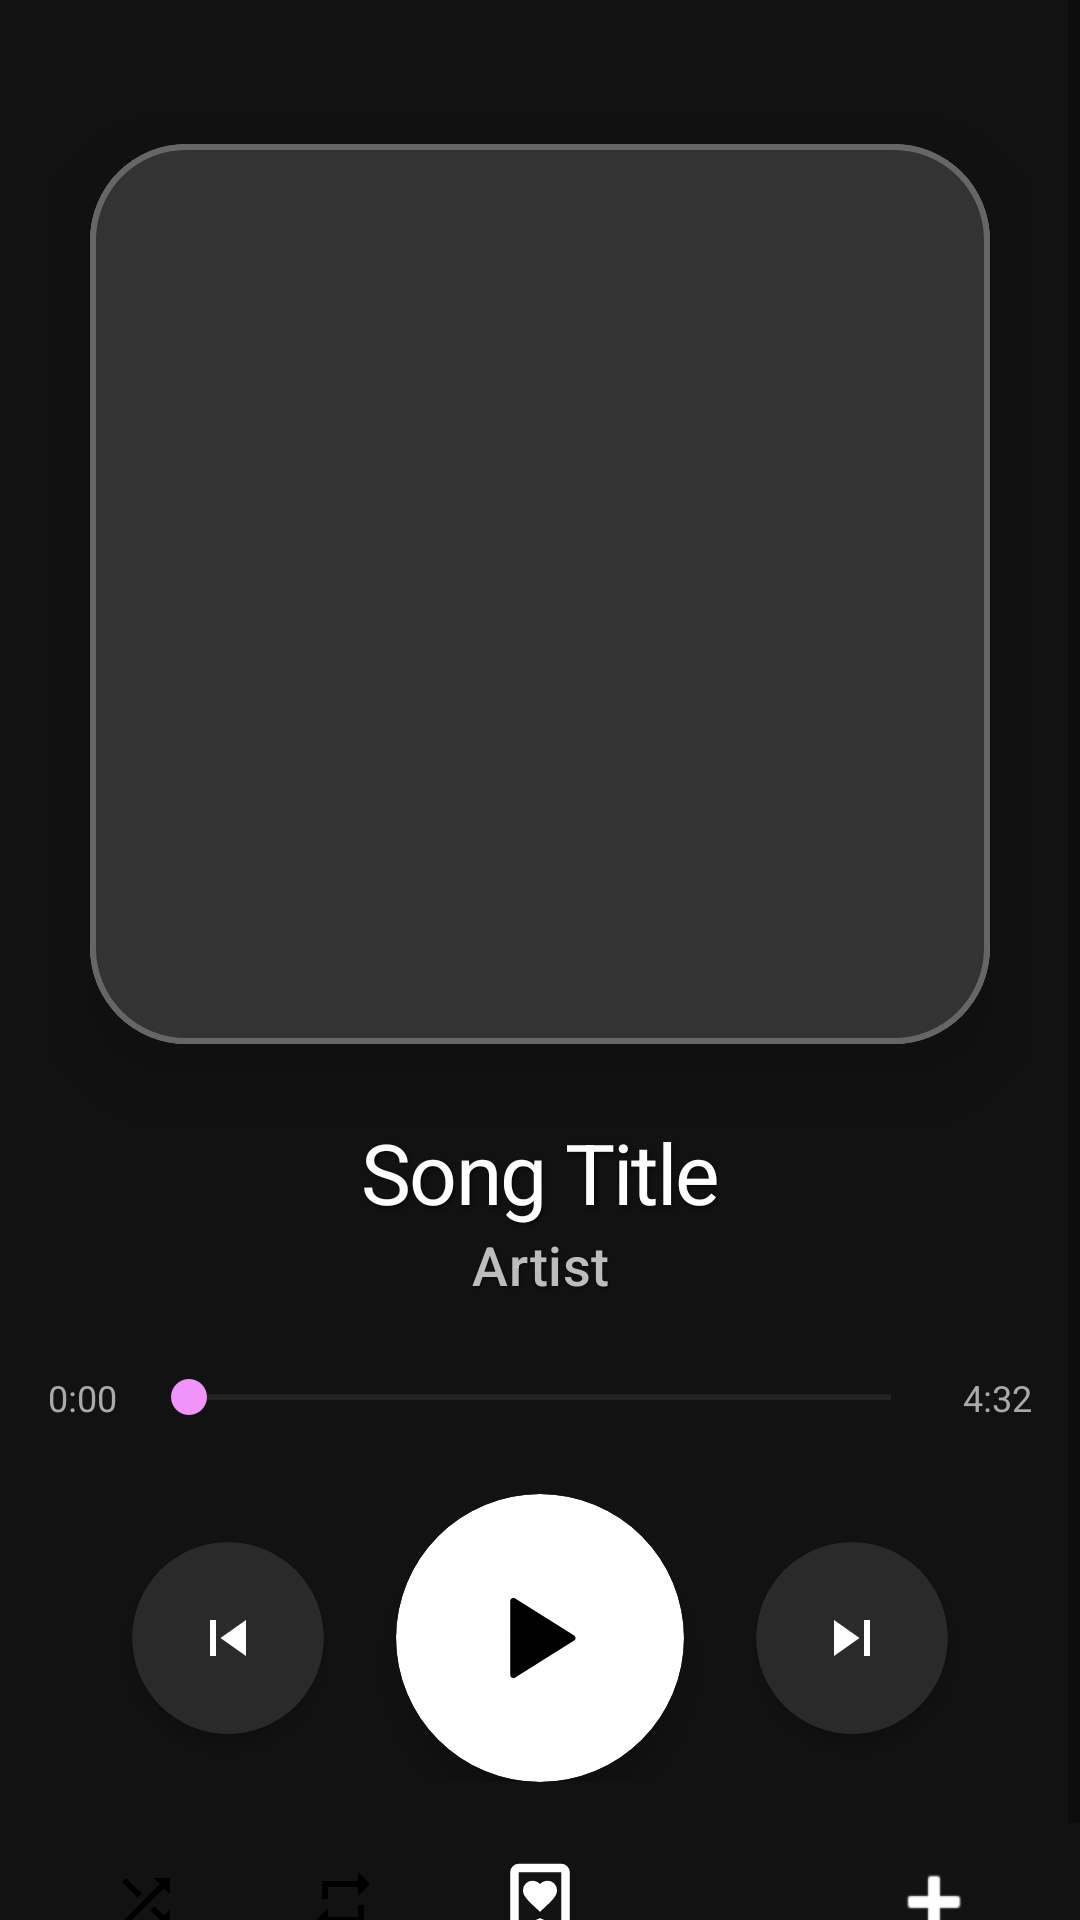

Produce the Android XML layout that renders to this screen, including the resource entries it uses.
<!-- AndroidManifest.xml: application theme Theme.MusicApp -->
<!-- res/layout/fragment_music_player_full.xml -->
<?xml version="1.0" encoding="utf-8"?>
<androidx.coordinatorlayout.widget.CoordinatorLayout xmlns:android="http://schemas.android.com/apk/res/android"
    xmlns:app="http://schemas.android.com/apk/res-auto"
    android:layout_width="match_parent"
    android:layout_height="match_parent"
    android:id="@+id/playerBackground"
    android:background="@color/surface_dark">

    <ScrollView
        android:layout_width="match_parent"
        android:layout_height="match_parent"
        android:fillViewport="true"
        app:layout_behavior="@string/appbar_scrolling_view_behavior">
        
    <LinearLayout
        android:layout_width="match_parent"
        android:layout_height="wrap_content"
        android:orientation="vertical"
        android:gravity="center_horizontal"
        android:padding="16dp"
        android:paddingBottom="100dp">

        
        <com.google.android.material.card.MaterialCardView
            android:layout_width="300dp"
            android:layout_height="300dp"
            app:cardCornerRadius="32dp"
            app:cardElevation="20dp"
            android:layout_marginTop="32dp"
            app:strokeWidth="2dp"
            app:strokeColor="#40FFFFFF">

            <ImageView
                android:id="@+id/imageCover"
                android:layout_width="match_parent"
                android:layout_height="match_parent"
                android:contentDescription="@string/image_cover_player"
                android:scaleType="centerCrop"
                android:src="@drawable/placeholder" />
                
        </com.google.android.material.card.MaterialCardView>

        <LinearLayout
            android:layout_width="match_parent"
            android:layout_height="wrap_content"
            android:orientation="vertical"
            android:gravity="center_horizontal"
            android:layout_marginTop="24dp">

            <TextView
                android:id="@+id/textSongTitle"
                android:layout_width="wrap_content"
                android:layout_height="wrap_content"
                android:text="@string/song_title"
                style="@style/TextAppearance.Modern.Headline"
                android:textSize="28sp"
                android:textColor="@android:color/white"
                android:shadowColor="#80000000"
                android:shadowDx="2"
                android:shadowDy="2"
                android:shadowRadius="4"
                android:gravity="center" />

            <TextView
                android:id="@+id/textArtist"
                android:layout_width="wrap_content"
                android:layout_height="wrap_content"
                android:text="@string/artist"
                style="@style/TextAppearance.Modern.Title"
                android:textSize="18sp"
                android:textColor="@color/text_hint"
                android:shadowColor="#80000000"
                android:shadowDx="1"
                android:shadowDy="1"
                android:shadowRadius="2"
                android:gravity="center" />
        </LinearLayout>

        
        <LinearLayout
            android:layout_width="match_parent"
            android:layout_height="wrap_content"
            android:orientation="horizontal"
            android:gravity="center_vertical"
            android:layout_marginTop="24dp">

            <TextView
                android:id="@+id/textCurrentTime"
                android:layout_width="wrap_content"
                android:layout_height="wrap_content"
                android:text="@string/duration_player"
                android:textSize="12sp"
                android:textColor="@android:color/darker_gray" />

            <SeekBar
                android:id="@+id/seekBar"
                android:layout_width="0dp"
                android:layout_height="wrap_content"
                android:layout_weight="1"
                android:layout_marginHorizontal="8dp"
                android:thumb="@drawable/seekbar_thumb"
                android:progressTint="@color/accent_pink"
                android:progressBackgroundTint="#40FFFFFF"
                android:thumbTint="@color/accent_pink" />

            <TextView
                android:id="@+id/textTotalTime"
                android:layout_width="wrap_content"
                android:layout_height="wrap_content"
                android:text="@string/duration_song_player"
                android:textSize="12sp"
                android:textColor="@android:color/darker_gray" />
        </LinearLayout>

        
        <LinearLayout
            android:layout_width="match_parent"
            android:layout_height="wrap_content"
            android:orientation="horizontal"
            android:gravity="center"
            android:layout_marginTop="24dp">

            <com.google.android.material.card.MaterialCardView
                android:layout_width="wrap_content"
                android:layout_height="wrap_content"
                app:cardCornerRadius="32dp"
                app:cardElevation="4dp"
                app:cardBackgroundColor="@color/surface_glass">
                
                <ImageButton
                    android:id="@+id/btnPrevious"
                    android:layout_width="64dp"
                    android:layout_height="64dp"
                    android:background="@drawable/ripple_effect"
                    android:src="@drawable/ic_skip_previous"
                    app:tint="@android:color/white" />
                    
            </com.google.android.material.card.MaterialCardView>

            <com.google.android.material.card.MaterialCardView
                android:layout_width="wrap_content"
                android:layout_height="wrap_content"
                app:cardCornerRadius="48dp"
                app:cardElevation="8dp"
                app:cardBackgroundColor="@android:color/white"
                android:layout_marginHorizontal="24dp">

                <ImageButton
                    android:id="@+id/btnPlayPause"
                    android:layout_width="96dp"
                    android:layout_height="96dp"
                    android:background="@drawable/ripple_effect"
                    android:src="@drawable/ic_play"
                    app:tint="@android:color/black"/>
                    
            </com.google.android.material.card.MaterialCardView>

            <com.google.android.material.card.MaterialCardView
                android:layout_width="wrap_content"
                android:layout_height="wrap_content"
                app:cardCornerRadius="32dp"
                app:cardElevation="4dp"
                app:cardBackgroundColor="@color/surface_glass">
                
                <ImageButton
                    android:id="@+id/btnNext"
                    android:layout_width="64dp"
                    android:layout_height="64dp"
                    android:background="@drawable/ripple_effect"
                    android:src="@drawable/ic_skip_next"
                    app:tint="@android:color/white" />
                    
            </com.google.android.material.card.MaterialCardView>
        </LinearLayout>

        
        <LinearLayout
            android:layout_width="match_parent"
            android:layout_height="wrap_content"
            android:orientation="horizontal"
            android:layout_marginTop="16dp">

            <ImageButton
                android:id="@+id/btnShuffle"
                android:layout_width="0dp"
                android:layout_height="48dp"
                android:layout_weight="1"
                android:background="@android:color/transparent"
                android:src="@drawable/ic_shuffle"
                android:scaleType="centerInside" />

            <ImageButton
                android:id="@+id/btnRepeat"
                android:layout_width="0dp"
                android:layout_height="48dp"
                android:layout_weight="1"
                android:background="@android:color/transparent"
                android:src="@drawable/ic_repeat"
                android:scaleType="centerInside" />

            <ImageButton
                android:id="@+id/btnFavorite"
                android:layout_width="0dp"
                android:layout_height="48dp"
                android:layout_weight="1"
                android:background="@android:color/transparent"
                android:src="@drawable/ic_favorite"
                android:scaleType="centerInside" />

            <ImageButton
                android:id="@+id/btnLyrics"
                android:layout_width="0dp"
                android:layout_height="48dp"
                android:layout_weight="1"
                android:background="@android:color/transparent"
                android:src="@drawable/ic_lyrics"
                android:scaleType="centerInside"
                app:tint="@android:color/white" />

            <ImageButton
                android:id="@+id/btnAddToPlaylist"
                android:layout_width="0dp"
                android:layout_height="48dp"
                android:layout_weight="1"
                android:background="@android:color/transparent"
                android:src="@android:drawable/ic_input_add"
                android:scaleType="centerInside"
                app:tint="@android:color/white" />
        </LinearLayout>


    </LinearLayout>
    
    </ScrollView>

</androidx.coordinatorlayout.widget.CoordinatorLayout>
<!-- resources referenced by this layout -->
<resources>
  <color name="accent_pink">#f093fb</color>
  <color name="surface_dark">#121212</color>
  <color name="surface_glass">#2A2A2A</color>
  <color name="text_hint">#BDBDBD</color>
  <!-- drawable ic_play (drawable) -->
  <vector xmlns:android="http://schemas.android.com/apk/res/android"
      android:width="34dp"
      android:height="34dp"
      android:viewportWidth="34"
      android:viewportHeight="34">
    <path
        android:pathData="M28.393,17.848C29.02,17.456 29.02,16.544 28.393,16.152L8.613,3.79C7.947,3.373 7.083,3.852 7.083,4.638V29.362C7.083,30.148 7.947,30.627 8.613,30.21L28.393,17.848Z"
        android:fillColor="#ffffff"/>
  </vector>
  <!-- drawable ic_repeat (drawable) -->
  <?xml version="1.0" encoding="utf-8"?>
  <vector xmlns:android="http://schemas.android.com/apk/res/android"
      android:width="24dp"
      android:height="24dp"
      android:viewportWidth="24"
      android:viewportHeight="24"
      android:tint="?attr/colorOnPrimary">
      <path
          android:fillColor="@android:color/white"
          android:pathData="M7,7h10v3l4,-4 -4,-4v3L5,5v6h2L7,7zM17,17L7,17v-3l-4,4 4,4v-3h12v-6h-2v4z"/>
  </vector>
  <!-- drawable ic_skip_next (drawable) -->
  <?xml version="1.0" encoding="utf-8"?>
  <vector xmlns:android="http://schemas.android.com/apk/res/android"
      android:width="24dp"
      android:height="24dp"
      android:viewportWidth="24"
      android:viewportHeight="24"
      android:tint="?attr/colorOnPrimary">
      <path
          android:fillColor="@android:color/white"
          android:pathData="M6,18l8.5,-6L6,6v12zM16,6v12h2V6h-2z"/>
  </vector>
  <!-- drawable ic_skip_previous (drawable) -->
  <?xml version="1.0" encoding="utf-8"?>
  <vector xmlns:android="http://schemas.android.com/apk/res/android"
      android:width="24dp"
      android:height="24dp"
      android:viewportWidth="24"
      android:viewportHeight="24"
      android:tint="?attr/colorOnPrimary">
      <path
          android:fillColor="@android:color/white"
          android:pathData="M6,6h2v12L6,18zM9.5,12l8.5,6L18,6z"/>
  </vector>
  <!-- drawable placeholder (drawable) -->
  <?xml version="1.0" encoding="utf-8"?>
  <shape xmlns:android="http://schemas.android.com/apk/res/android"
      android:shape="rectangle">
      <solid android:color="#333333" />
      <corners android:radius="4dp" />
  </shape>
  <!-- drawable ripple_effect (drawable) -->
  <?xml version="1.0" encoding="utf-8"?>
  <ripple xmlns:android="http://schemas.android.com/apk/res/android"
      android:color="#40E91E63">
      <item>
          <shape android:shape="rectangle">
              <solid android:color="@android:color/transparent" />
              <corners android:radius="16dp" />
          </shape>
      </item>
  </ripple>
  <!-- drawable seekbar_thumb (drawable) -->
  <?xml version="1.0" encoding="utf-8"?>
  <shape xmlns:android="http://schemas.android.com/apk/res/android"
      android:shape="oval">
      <solid android:color="@color/accent_pink" />
      <size android:width="12dp" android:height="12dp" />
  </shape>
  <string name="artist">Artist</string>
  <string name="duration_player">0:00</string>
  <string name="duration_song_player">4:32</string>
  <string name="image_cover_player">Image Cover</string>
  <string name="song_title">Song Title</string>
  <style name="TextAppearance.Modern.Headline" parent="TextAppearance.Material3.HeadlineMedium">
          <item name="android:fontFamily">@font/mulish_bold</item>
          <item name="android:textColor">@color/text_primary</item>
          <item name="android:letterSpacing">-0.02</item>
      </style>
  <style name="TextAppearance.Modern.Title" parent="TextAppearance.Material3.TitleMedium">
          <item name="android:fontFamily">@font/mulish_medium</item>
          <item name="android:textColor">@color/text_primary</item>
      </style>
  <color name="text_primary">#212121</color>
</resources>
